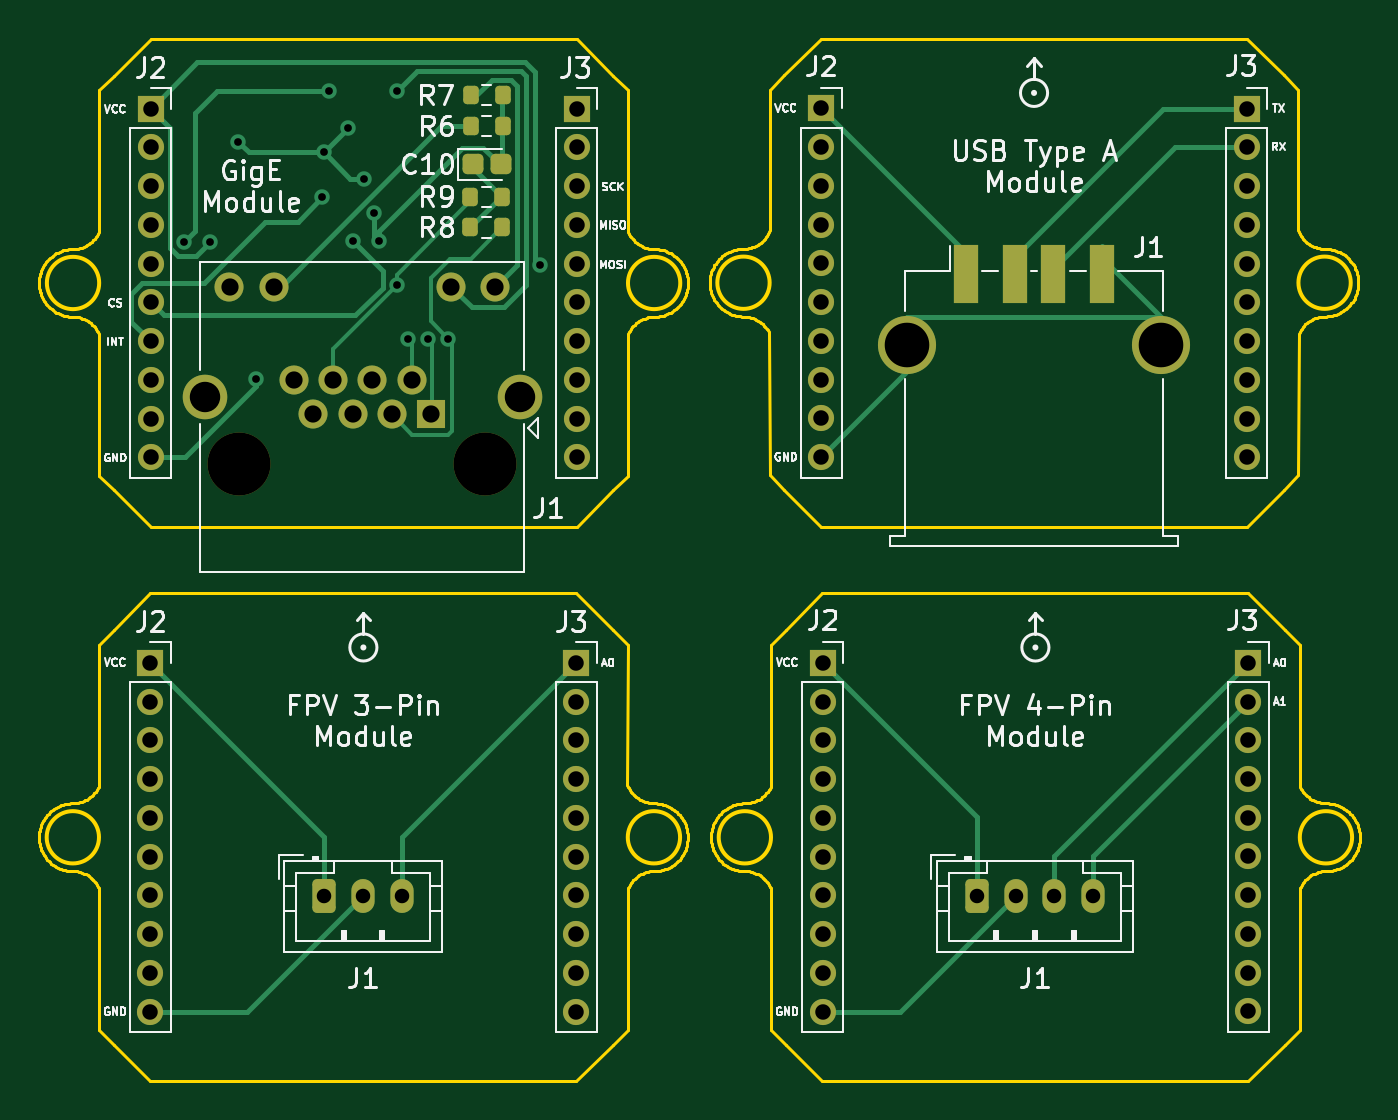
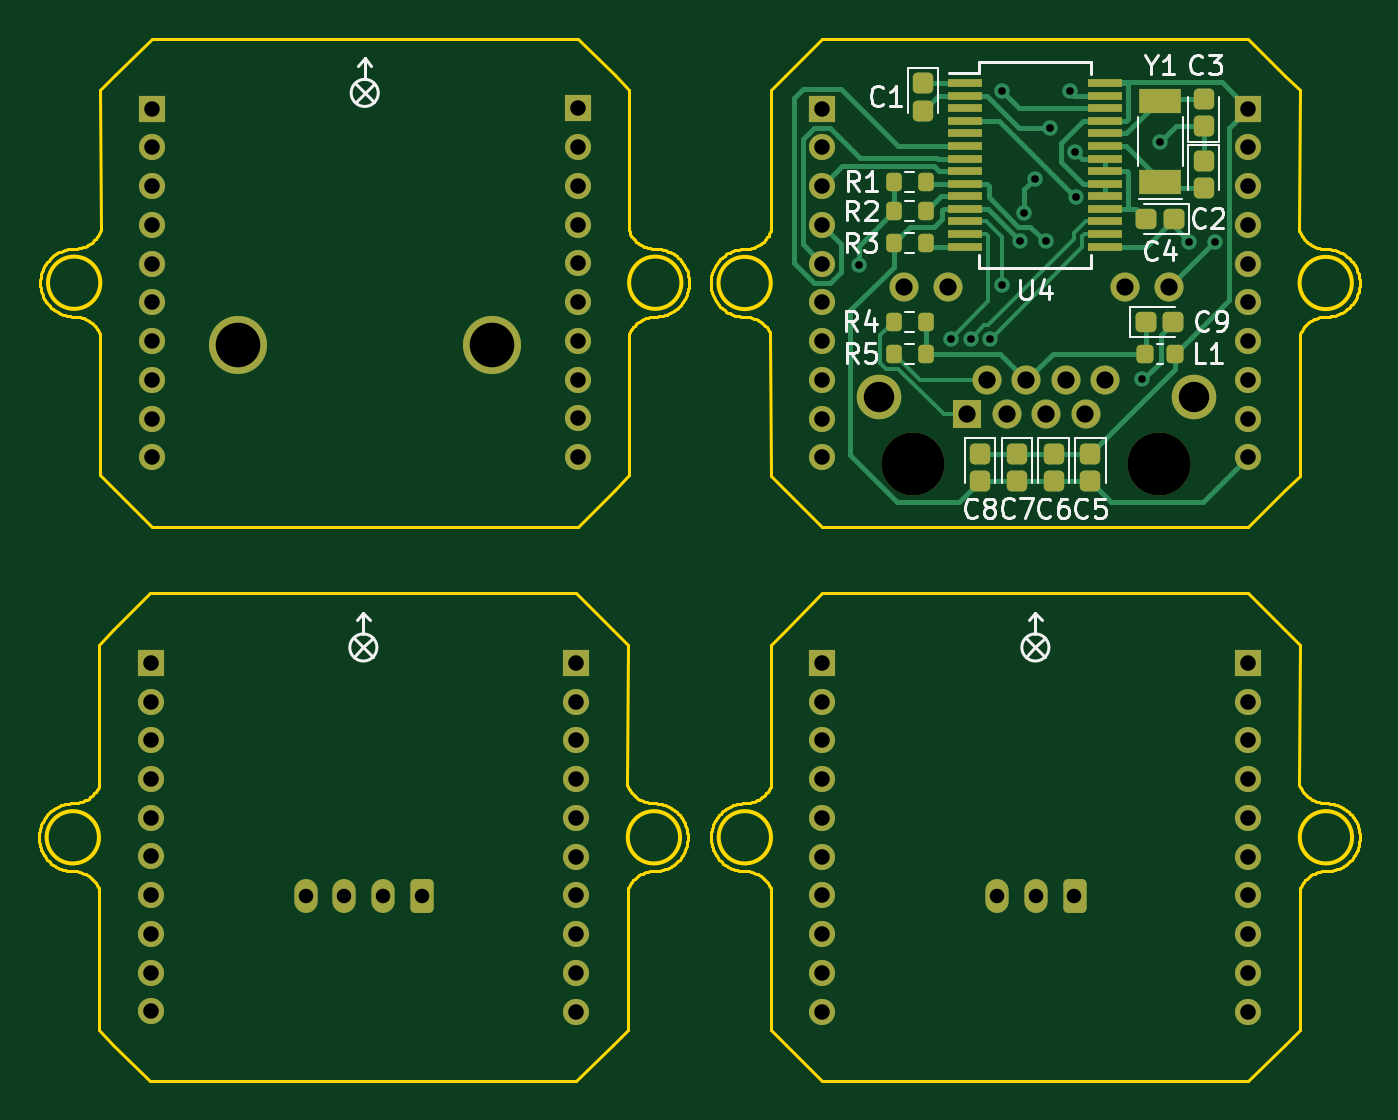
Circuit board: 11 layer files. Board 68.2 x 53.8 mm.
- bottom_copper: Modular_Interfaces-CuBottom.gbr (19553 bytes)
- top_copper: Modular_Interfaces-CuTop.gbr (13843 bytes)
- outline: Modular_Interfaces-EdgeCuts.gbr (41195 bytes)
- bottom_mask: Modular_Interfaces-MaskBottom.gbr (6942 bytes)
- top_mask: Modular_Interfaces-MaskTop.gbr (5001 bytes)
- drill: Modular_Interfaces-NPTH.drl (365 bytes)
- drill: Modular_Interfaces-PTH.drl (2538 bytes)
- paste: Modular_Interfaces-PasteBottom.gbr (3651 bytes)
- paste: Modular_Interfaces-PasteTop.gbr (1717 bytes)
- bottom_silk: Modular_Interfaces-SilkBottom.gbr (30147 bytes)
- top_silk: Modular_Interfaces-SilkTop.gbr (76254 bytes)

=== bottom_copper: Modular_Interfaces-CuBottom.gbr (19553 bytes, source omitted) ===
=== top_copper: Modular_Interfaces-CuTop.gbr (13843 bytes, source omitted) ===
=== outline: Modular_Interfaces-EdgeCuts.gbr (41195 bytes, source omitted) ===
=== bottom_mask: Modular_Interfaces-MaskBottom.gbr (6942 bytes, source omitted) ===
=== top_mask: Modular_Interfaces-MaskTop.gbr ===
%TF.GenerationSoftware,KiCad,Pcbnew,7.0.7*%
%TF.CreationDate,2023-10-04T23:53:35-06:00*%
%TF.ProjectId,Modular_Interfaces,4d6f6475-6c61-4725-9f49-6e7465726661,rev?*%
%TF.SameCoordinates,Original*%
%TF.FileFunction,Soldermask,Top*%
%TF.FilePolarity,Negative*%
%FSLAX46Y46*%
G04 Gerber Fmt 4.6, Leading zero omitted, Abs format (unit mm)*
G04 Created by KiCad (PCBNEW 7.0.7) date 2023-10-04 23:53:35*
%MOMM*%
%LPD*%
G01*
G04 APERTURE LIST*
G04 Aperture macros list*
%AMRoundRect*
0 Rectangle with rounded corners*
0 $1 Rounding radius*
0 $2 $3 $4 $5 $6 $7 $8 $9 X,Y pos of 4 corners*
0 Add a 4 corners polygon primitive as box body*
4,1,4,$2,$3,$4,$5,$6,$7,$8,$9,$2,$3,0*
0 Add four circle primitives for the rounded corners*
1,1,$1+$1,$2,$3*
1,1,$1+$1,$4,$5*
1,1,$1+$1,$6,$7*
1,1,$1+$1,$8,$9*
0 Add four rect primitives between the rounded corners*
20,1,$1+$1,$2,$3,$4,$5,0*
20,1,$1+$1,$4,$5,$6,$7,0*
20,1,$1+$1,$6,$7,$8,$9,0*
20,1,$1+$1,$8,$9,$2,$3,0*%
G04 Aperture macros list end*
%ADD10R,1.350000X1.350000*%
%ADD11O,1.350000X1.350000*%
%ADD12C,3.250000*%
%ADD13R,1.500000X1.500000*%
%ADD14C,1.500000*%
%ADD15C,2.300000*%
%ADD16RoundRect,0.250000X-0.350000X-0.625000X0.350000X-0.625000X0.350000X0.625000X-0.350000X0.625000X0*%
%ADD17O,1.200000X1.750000*%
%ADD18RoundRect,0.250000X-0.287500X-0.275000X0.287500X-0.275000X0.287500X0.275000X-0.287500X0.275000X0*%
%ADD19RoundRect,0.200000X-0.200000X-0.275000X0.200000X-0.275000X0.200000X0.275000X-0.200000X0.275000X0*%
%ADD20R,1.250000X3.000000*%
%ADD21C,3.000000*%
G04 APERTURE END LIST*
D10*
%TO.C,J3*%
X183407291Y-96944118D03*
D11*
X183407291Y-98944118D03*
X183407291Y-100944118D03*
X183407291Y-102944118D03*
X183407291Y-104944118D03*
X183407291Y-106944118D03*
X183407291Y-108944118D03*
X183407291Y-110944118D03*
X183407291Y-112944118D03*
X183407291Y-114944118D03*
%TD*%
D10*
%TO.C,J2*%
X126743500Y-68336780D03*
D11*
X126743500Y-70336780D03*
X126743500Y-72336780D03*
X126743500Y-74336780D03*
X126743500Y-76336780D03*
X126743500Y-78336780D03*
X126743500Y-80336780D03*
X126743500Y-82336780D03*
X126743500Y-84336780D03*
X126743500Y-86336780D03*
%TD*%
D10*
%TO.C,J3*%
X148743500Y-68336780D03*
D11*
X148743500Y-70336780D03*
X148743500Y-72336780D03*
X148743500Y-74336780D03*
X148743500Y-76336780D03*
X148743500Y-78336780D03*
X148743500Y-80336780D03*
X148743500Y-82336780D03*
X148743500Y-84336780D03*
X148743500Y-86336780D03*
%TD*%
D12*
%TO.C,J1*%
X144031500Y-86661780D03*
X131331500Y-86661780D03*
D13*
X141241500Y-84121780D03*
D14*
X140225500Y-82341780D03*
X139209500Y-84121780D03*
X138193500Y-82341780D03*
X137177500Y-84121780D03*
X136161500Y-82341780D03*
X135145500Y-84121780D03*
X134129500Y-82341780D03*
X144541500Y-77521780D03*
X142251500Y-77521780D03*
X133111500Y-77521780D03*
X130821500Y-77521780D03*
D15*
X145811500Y-83231780D03*
X129551500Y-83231780D03*
%TD*%
D16*
%TO.C,J1*%
X169407291Y-108984118D03*
D17*
X171407291Y-108984118D03*
X173407291Y-108984118D03*
X175407291Y-108984118D03*
%TD*%
D18*
%TO.C,C10*%
X143391500Y-71211780D03*
X144816500Y-71211780D03*
%TD*%
D10*
%TO.C,J2*%
X161437291Y-96954118D03*
D11*
X161437291Y-98954118D03*
X161437291Y-100954118D03*
X161437291Y-102954118D03*
X161437291Y-104954118D03*
X161437291Y-106954118D03*
X161437291Y-108954118D03*
X161437291Y-110954118D03*
X161437291Y-112954118D03*
X161437291Y-114954118D03*
%TD*%
D10*
%TO.C,J2*%
X161360800Y-68324480D03*
D11*
X161360800Y-70324480D03*
X161360800Y-72324480D03*
X161360800Y-74324480D03*
X161360800Y-76324480D03*
X161360800Y-78324480D03*
X161360800Y-80324480D03*
X161360800Y-82324480D03*
X161360800Y-84324480D03*
X161360800Y-86324480D03*
%TD*%
D10*
%TO.C,J3*%
X148723491Y-96953118D03*
D11*
X148723491Y-98953118D03*
X148723491Y-100953118D03*
X148723491Y-102953118D03*
X148723491Y-104953118D03*
X148723491Y-106953118D03*
X148723491Y-108953118D03*
X148723491Y-110953118D03*
X148723491Y-112953118D03*
X148723491Y-114953118D03*
%TD*%
D19*
%TO.C,R7*%
X143266500Y-67641780D03*
X144916500Y-67641780D03*
%TD*%
D16*
%TO.C,J1*%
X135713491Y-108983118D03*
D17*
X137713491Y-108983118D03*
X139713491Y-108983118D03*
%TD*%
D10*
%TO.C,J3*%
X183348200Y-68334880D03*
D11*
X183348200Y-70334880D03*
X183348200Y-72334880D03*
X183348200Y-74334880D03*
X183348200Y-76334880D03*
X183348200Y-78334880D03*
X183348200Y-80334880D03*
X183348200Y-82334880D03*
X183348200Y-84334880D03*
X183348200Y-86334880D03*
%TD*%
D19*
%TO.C,R8*%
X143256500Y-74471780D03*
X144906500Y-74471780D03*
%TD*%
D20*
%TO.C,J1*%
X168850000Y-76870280D03*
X171350000Y-76870280D03*
X173350000Y-76870280D03*
X175850000Y-76870280D03*
D21*
X165780000Y-80550280D03*
X178920000Y-80550280D03*
%TD*%
D19*
%TO.C,R9*%
X143256500Y-72891780D03*
X144906500Y-72891780D03*
%TD*%
D10*
%TO.C,J2*%
X126737291Y-96954118D03*
D11*
X126737291Y-98954118D03*
X126737291Y-100954118D03*
X126737291Y-102954118D03*
X126737291Y-104954118D03*
X126737291Y-106954118D03*
X126737291Y-108954118D03*
X126737291Y-110954118D03*
X126737291Y-112954118D03*
X126737291Y-114954118D03*
%TD*%
D19*
%TO.C,R6*%
X143266500Y-69241780D03*
X144916500Y-69241780D03*
%TD*%
M02*

=== drill: Modular_Interfaces-NPTH.drl ===
M48
; DRILL file {KiCad 7.0.7} date Wed Oct  4 23:53:35 2023
; FORMAT={-:-/ absolute / inch / decimal}
; #@! TF.CreationDate,2023-10-04T23:53:35-06:00
; #@! TF.GenerationSoftware,Kicad,Pcbnew,7.0.7
; #@! TF.FileFunction,NonPlated,1,2,NPTH
FMAT,2
INCH
; #@! TA.AperFunction,NonPlated,NPTH,ComponentDrill
T1C0.1280
%
G90
G05
T1
X5.1705Y-3.4119
X5.6705Y-3.4119
T0
M30

=== drill: Modular_Interfaces-PTH.drl ===
M48
; DRILL file {KiCad 7.0.7} date Wed Oct  4 23:53:35 2023
; FORMAT={-:-/ absolute / inch / decimal}
; #@! TF.CreationDate,2023-10-04T23:53:35-06:00
; #@! TF.GenerationSoftware,Kicad,Pcbnew,7.0.7
; #@! TF.FileFunction,Plated,1,2,PTH
FMAT,2
INCH
; #@! TA.AperFunction,Plated,PTH,ViaDrill
T1C0.0157
; #@! TA.AperFunction,Plated,PTH,ComponentDrill
T2C0.0295
; #@! TA.AperFunction,Plated,PTH,ComponentDrill
T3C0.0315
; #@! TA.AperFunction,Plated,PTH,ComponentDrill
T4C0.0350
; #@! TA.AperFunction,Plated,PTH,ComponentDrill
T5C0.0618
; #@! TA.AperFunction,Plated,PTH,ComponentDrill
T6C0.0906
%
G90
G05
T1
X5.0581Y-2.9611
X5.1103Y-2.9611
X5.1686Y-2.7574
X5.2052Y-3.2406
X5.3393Y-2.8703
X5.3418Y-2.7784
X5.3532Y-2.6544
X5.3922Y-2.7288
X5.4019Y-2.9587
X5.4233Y-2.8327
X5.4451Y-2.9017
X5.454Y-2.9587
X5.4906Y-2.6544
X5.4909Y-3.0492
X5.514Y-3.1579
X5.554Y-3.1579
X5.5943Y-3.1579
X5.7816Y-3.0089
T2
X5.3431Y-4.2907
X5.4218Y-4.2907
X5.5005Y-4.2907
X6.6696Y-4.2907
X6.7483Y-4.2907
X6.8271Y-4.2907
X6.9058Y-4.2907
T3
X4.9897Y-3.8171
X4.9897Y-3.8958
X4.9897Y-3.9746
X4.9897Y-4.0533
X4.9897Y-4.1321
X4.9897Y-4.2108
X4.9897Y-4.2895
X4.9897Y-4.3683
X4.9897Y-4.447
X4.9897Y-4.5258
X4.9899Y-2.6904
X4.9899Y-2.7692
X4.9899Y-2.8479
X4.9899Y-2.9266
X4.9899Y-3.0054
X4.9899Y-3.0841
X4.9899Y-3.1629
X4.9899Y-3.2416
X4.9899Y-3.3203
X4.9899Y-3.3991
X5.8553Y-3.8171
X5.8553Y-3.8958
X5.8553Y-3.9745
X5.8553Y-4.0533
X5.8553Y-4.132
X5.8553Y-4.2108
X5.8553Y-4.2895
X5.8553Y-4.3682
X5.8553Y-4.447
X5.8553Y-4.5257
X5.856Y-2.6904
X5.856Y-2.7692
X5.856Y-2.8479
X5.856Y-2.9266
X5.856Y-3.0054
X5.856Y-3.0841
X5.856Y-3.1629
X5.856Y-3.2416
X5.856Y-3.3203
X5.856Y-3.3991
X6.3528Y-2.6899
X6.3528Y-2.7687
X6.3528Y-2.8474
X6.3528Y-2.9262
X6.3528Y-3.0049
X6.3528Y-3.0836
X6.3528Y-3.1624
X6.3528Y-3.2411
X6.3528Y-3.3199
X6.3528Y-3.3986
X6.3558Y-3.8171
X6.3558Y-3.8958
X6.3558Y-3.9746
X6.3558Y-4.0533
X6.3558Y-4.1321
X6.3558Y-4.2108
X6.3558Y-4.2895
X6.3558Y-4.3683
X6.3558Y-4.447
X6.3558Y-4.5258
X7.2184Y-2.6903
X7.2184Y-2.7691
X7.2184Y-2.8478
X7.2184Y-2.9266
X7.2184Y-3.0053
X7.2184Y-3.0841
X7.2184Y-3.1628
X7.2184Y-3.2415
X7.2184Y-3.3203
X7.2184Y-3.399
X7.2208Y-3.8167
X7.2208Y-3.8954
X7.2208Y-3.9742
X7.2208Y-4.0529
X7.2208Y-4.1317
X7.2208Y-4.2104
X7.2208Y-4.2891
X7.2208Y-4.3679
X7.2208Y-4.4466
X7.2208Y-4.5254
T4
X5.1505Y-3.052
X5.2406Y-3.052
X5.2807Y-3.2418
X5.3207Y-3.3119
X5.3607Y-3.2418
X5.4007Y-3.3119
X5.4407Y-3.2418
X5.4807Y-3.3119
X5.5207Y-3.2418
X5.5607Y-3.3119
X5.6005Y-3.052
X5.6906Y-3.052
T5
X5.1005Y-3.2768
X5.7406Y-3.2768
T6
X6.5268Y-3.1713
X7.0441Y-3.1713
T0
M30

=== paste: Modular_Interfaces-PasteBottom.gbr (3651 bytes, source withheld) ===
=== paste: Modular_Interfaces-PasteTop.gbr (1717 bytes, source withheld) ===
=== bottom_silk: Modular_Interfaces-SilkBottom.gbr (30147 bytes, source omitted) ===
=== top_silk: Modular_Interfaces-SilkTop.gbr (76254 bytes, source omitted) ===
